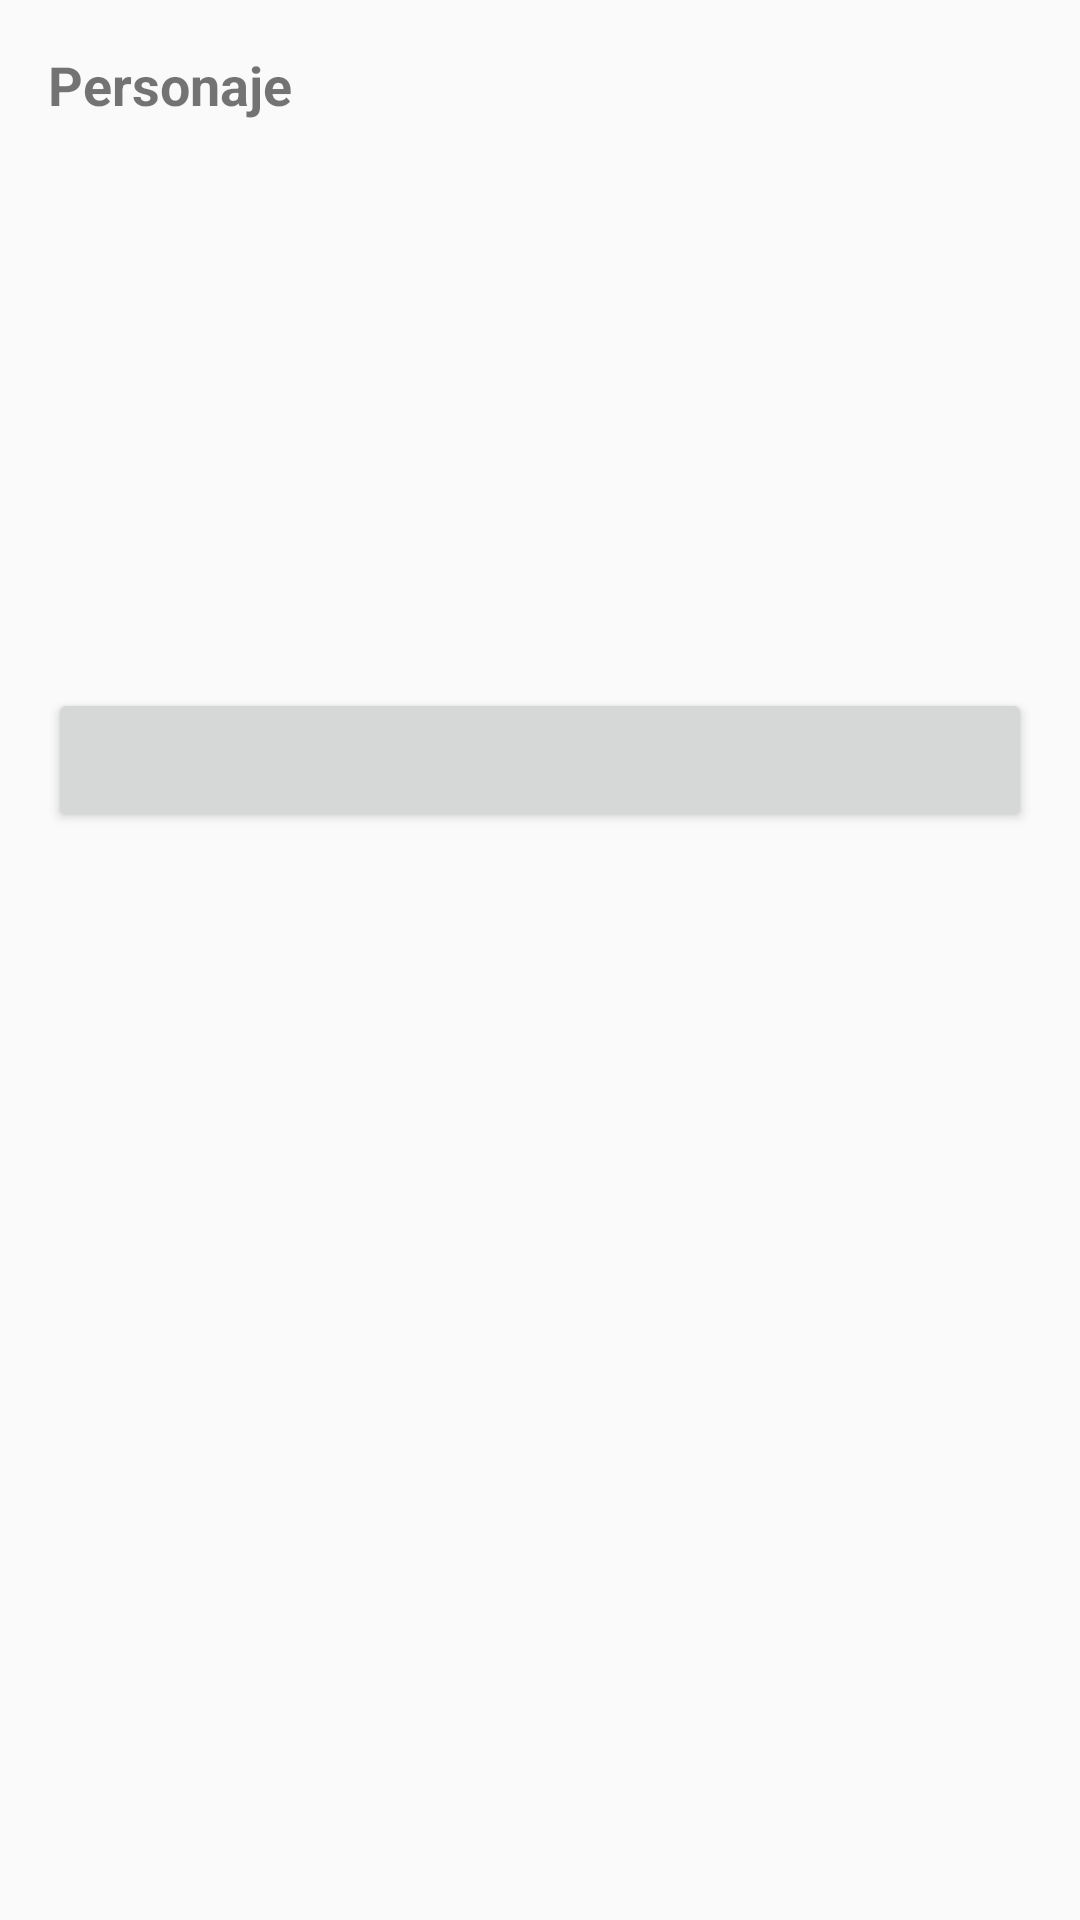

Write the Android layout XML for this screen, with the resource values it uses.
<!-- AndroidManifest.xml: application theme AppTheme -->
<!-- res/layout/activity_detail.xml -->
<?xml version="1.0" encoding="utf-8"?>
<LinearLayout xmlns:android="http://schemas.android.com/apk/res/android"
    xmlns:app="http://schemas.android.com/apk/res-auto"
    xmlns:tools="http://schemas.android.com/tools"
    android:orientation="vertical"
    android:layout_width="match_parent"
    android:layout_height="match_parent"
    android:padding="16dp"
    android:layout_margin="0dp">

    <TextView
        android:layout_width="match_parent"
        android:layout_height="wrap_content"
        android:text="Personaje"
        android:textStyle="bold"
        android:textSize="18sp"/>

    <TextView
        android:id="@+id/labelName"
        android:layout_width="match_parent"
        android:layout_height="wrap_content"
        tools:text="Jon Snow"
        android:layout_marginTop="16dp"/>

    <TextView
        android:id="@+id/labelTitle"
        android:layout_width="match_parent"
        android:layout_height="wrap_content"
        android:layout_marginTop="4dp"
        tools:text="Lord comandante de la guardia de la noche" />

    <TextView
        android:id="@+id/labelBorn"
        android:layout_width="match_parent"
        android:layout_height="wrap_content"
        android:layout_marginTop="4dp"
        tools:text="283 AC" />

    <TextView
        android:id="@+id/labelActor"
        android:layout_width="match_parent"
        android:layout_height="wrap_content"
        android:layout_marginTop="4dp"
        tools:text="Kit Harington" />

    <TextView
        android:id="@+id/labelQuote"
        android:layout_width="match_parent"
        android:layout_height="wrap_content"
        android:layout_marginTop="4dp"
        tools:text="I know nothing"
        android:textStyle="italic" />

    <TextView
        android:id="@+id/labelParents"
        android:layout_width="match_parent"
        android:layout_height="wrap_content"
        android:layout_marginTop="4dp"
        tools:text="Ned Stark" />

    <TextView
        android:id="@+id/labelSpouse"
        android:layout_width="match_parent"
        android:layout_height="wrap_content"
        android:layout_marginTop="4dp"
        tools:text="Sin esposa" />

    <Button
        android:id="@+id/button"
        android:layout_width="match_parent"
        android:layout_height="wrap_content"
        android:layout_marginTop="16dp"
        tools:text="Casa StarK"/>

</LinearLayout>
<!-- resources referenced by this layout -->
<resources>
  <style name="AppTheme" parent="Theme.AppCompat.Light.DarkActionBar">
      <item name="colorPrimary">@color/colorPrimary</item>
      <item name="colorPrimaryDark">@color/colorPrimaryDark</item>
      <item name="colorAccent">@color/colorAccent</item>
  </style>
  <color name="colorPrimary">#212121</color>
  <color name="colorPrimaryDark">#000000</color>
  <color name="colorAccent">#ffab00</color>
</resources>
